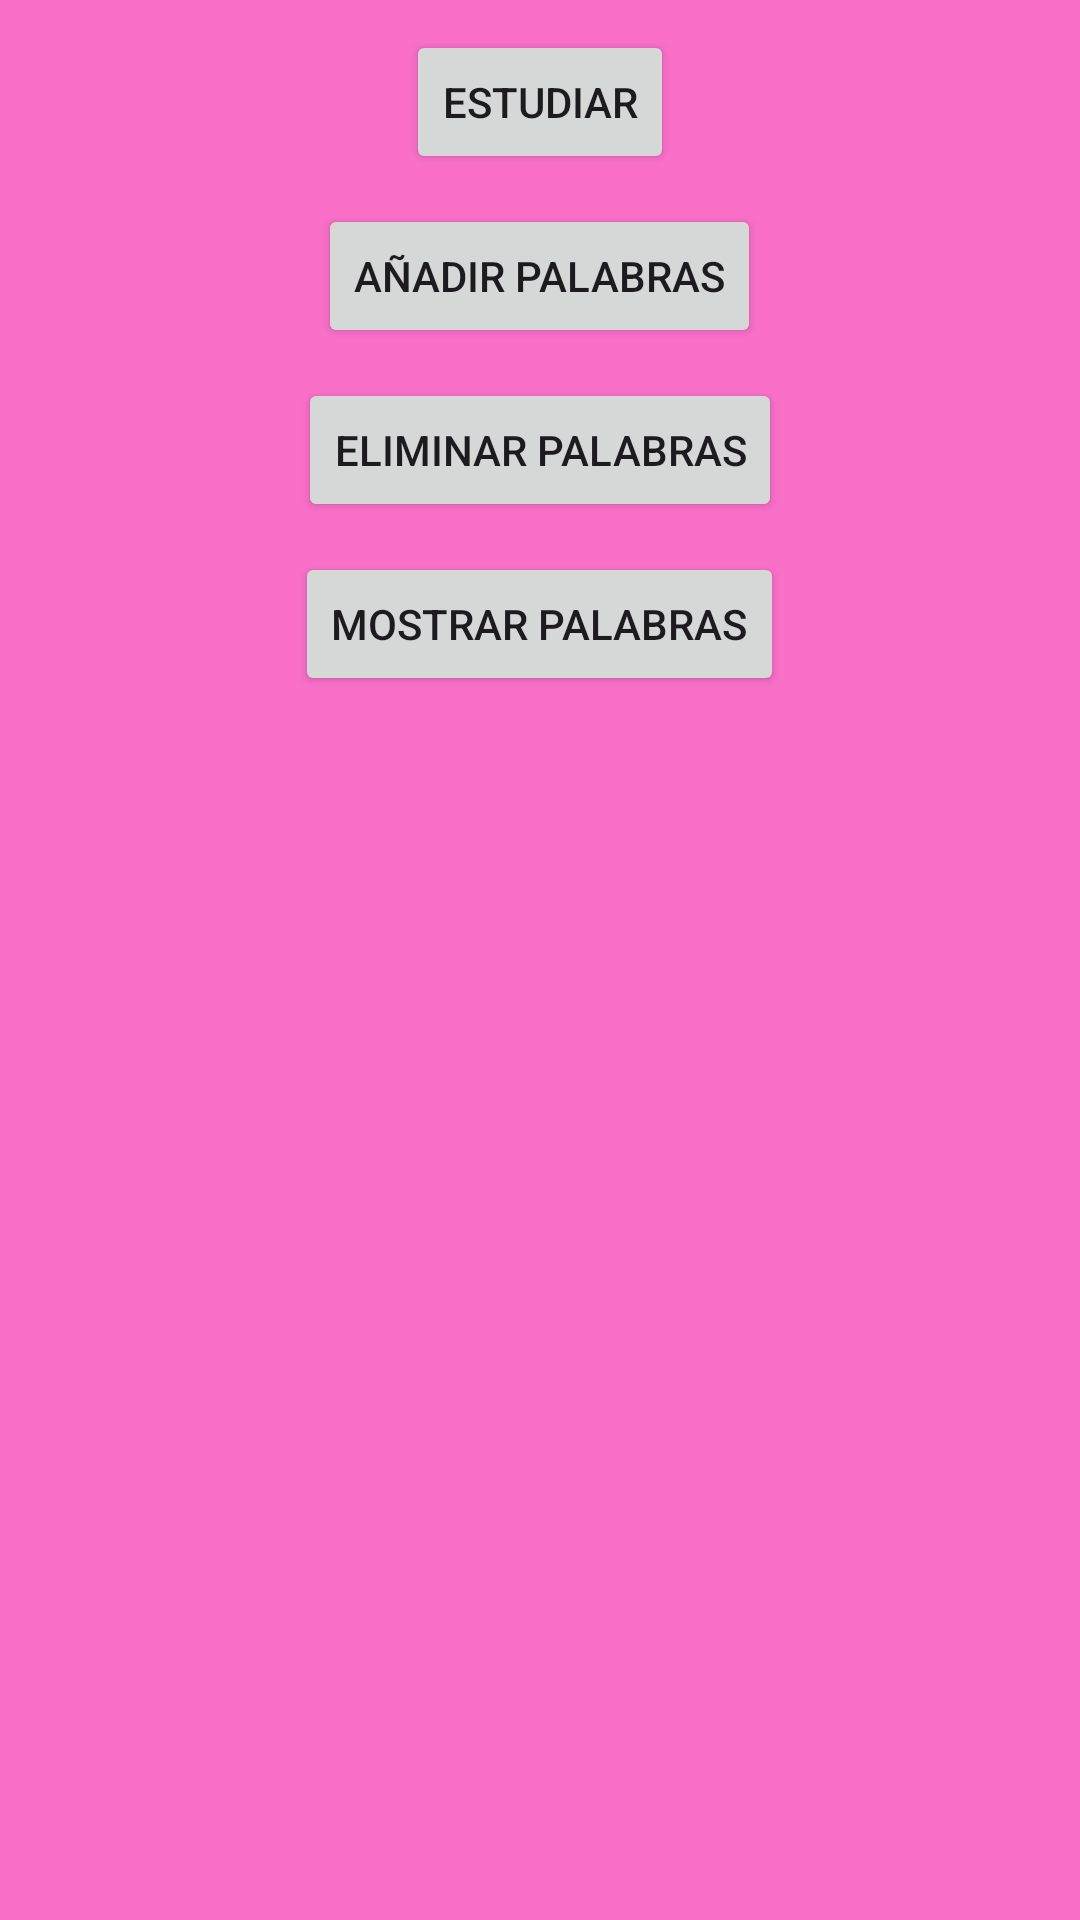

The Android layout XML behind this screen, and the referenced resources:
<!-- AndroidManifest.xml: application theme Theme.LaMejorAppParaFlashcards -->
<!-- res/layout/activity_sub_menu.xml -->
<?xml version="1.0" encoding="utf-8"?>
<LinearLayout xmlns:android="http://schemas.android.com/apk/res/android"
    xmlns:tools="http://schemas.android.com/tools"
    android:layout_width="match_parent"
    android:layout_height="match_parent"
    android:orientation="vertical"
    android:background="@color/pink2"
    tools:context=".SubMenuActivity">

    <Button
        android:id="@+id/study"
        android:layout_width="wrap_content"
        android:layout_height="wrap_content"
        android:layout_gravity="center"
        android:text="Estudiar"
        android:layout_marginTop="10dp"
        android:onClick="studyCards"/>

    <Button
        android:id="@+id/add_card_sub"
        android:layout_width="wrap_content"
        android:layout_height="wrap_content"
        android:layout_gravity="center"
        android:text="Añadir palabras"
        android:layout_marginTop="10dp"
        android:onClick="addCard"/>

    <Button
        android:id="@+id/del_card_sub"
        android:layout_width="wrap_content"
        android:layout_height="wrap_content"
        android:layout_gravity="center"
        android:text="Eliminar palabras"
        android:layout_marginTop="10dp"
        android:onClick="delCard"/>

    <Button
        android:id="@+id/show"
        android:layout_width="wrap_content"
        android:layout_height="wrap_content"
        android:layout_gravity="center"
        android:text="Mostrar palabras"
        android:layout_marginTop="10dp"
        android:onClick="showContent"/>

</LinearLayout>
<!-- resources referenced by this layout -->
<resources>
  <color name="pink2">#FA70C9</color>
  <style name="Theme.LaMejorAppParaFlashcards" parent="Base.Theme.LaMejorAppParaFlashcards" />
  <style name="Base.Theme.LaMejorAppParaFlashcards" parent="Theme.Material3.DayNight.NoActionBar">
          <item name="colorPrimary">@color/red</item>
      </style>
  <color name="red">#FF0000</color>
</resources>
